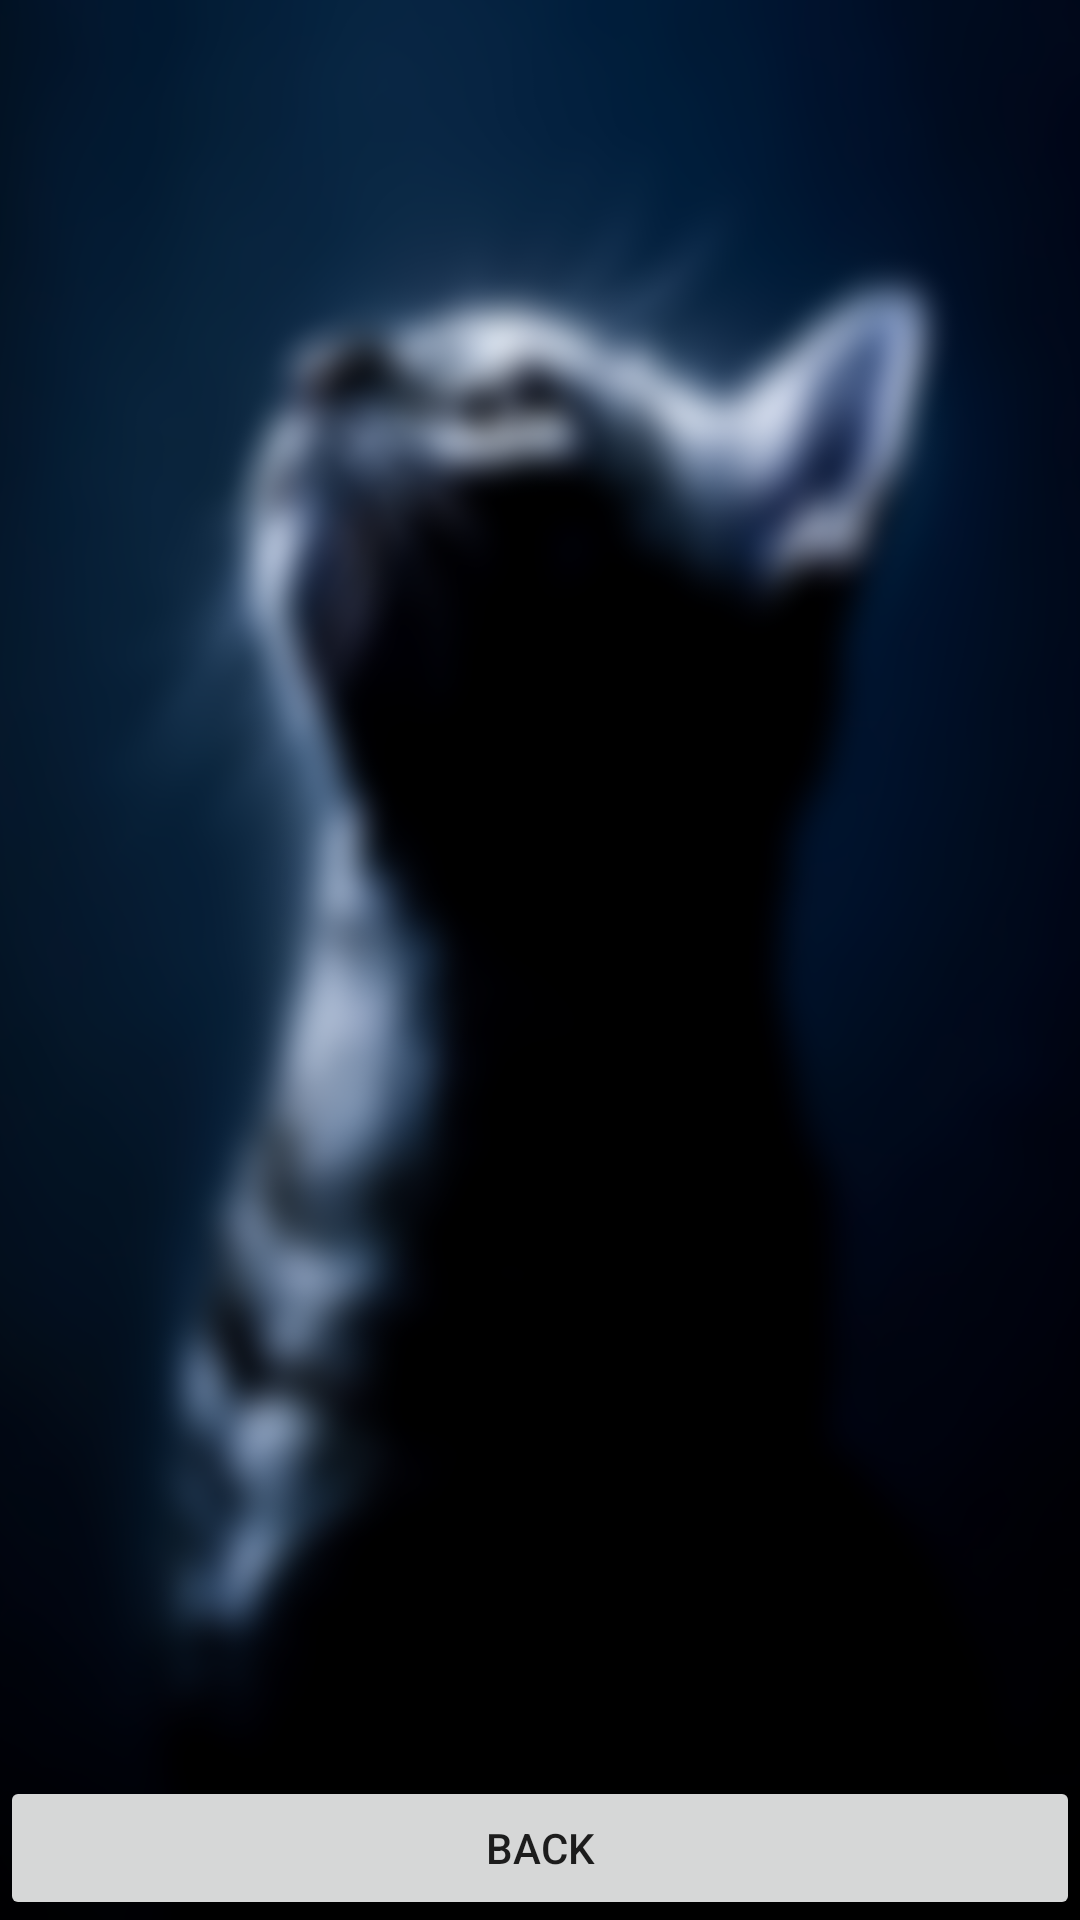

Produce the Android XML layout that renders to this screen, including the resource entries it uses.
<!-- AndroidManifest.xml: application theme AppTheme -->
<!-- res/layout/activity_question_.xml -->
<RelativeLayout xmlns:android="http://schemas.android.com/apk/res/android"
                android:layout_width="match_parent"
                android:layout_height="match_parent"
                android:orientation="vertical"
                android:background="@drawable/catbackground_blur">

    <LinearLayout
        android:layout_width="fill_parent"
        android:layout_height="wrap_content"
        android:layout_alignParentBottom="true"
        android:orientation="horizontal">


        <Button
        android:layout_width="fill_parent"
        android:layout_height="fill_parent"
        android:layout_weight="1"
        android:id="@+id/back_button"
        android:text="@string/back_button"></Button>
    </LinearLayout>

    <android.support.v4.view.ViewPager
        android:layout_width="fill_parent"
        android:layout_height="fill_parent"
        android:id="@+id/questionViewPager"/>




</RelativeLayout>
<!-- resources referenced by this layout -->
<resources>
  <!-- drawable catbackground_blur: png bitmap (drawable-hdpi, 104254 bytes) -->
  <string name="back_button">Back</string>
  <string name="next_button">Next</string>
  <string name="previous_button">Previous</string>
  <style name="AppTheme" parent="Theme.AppCompat.Light.DarkActionBar">
          
      </style>
</resources>
